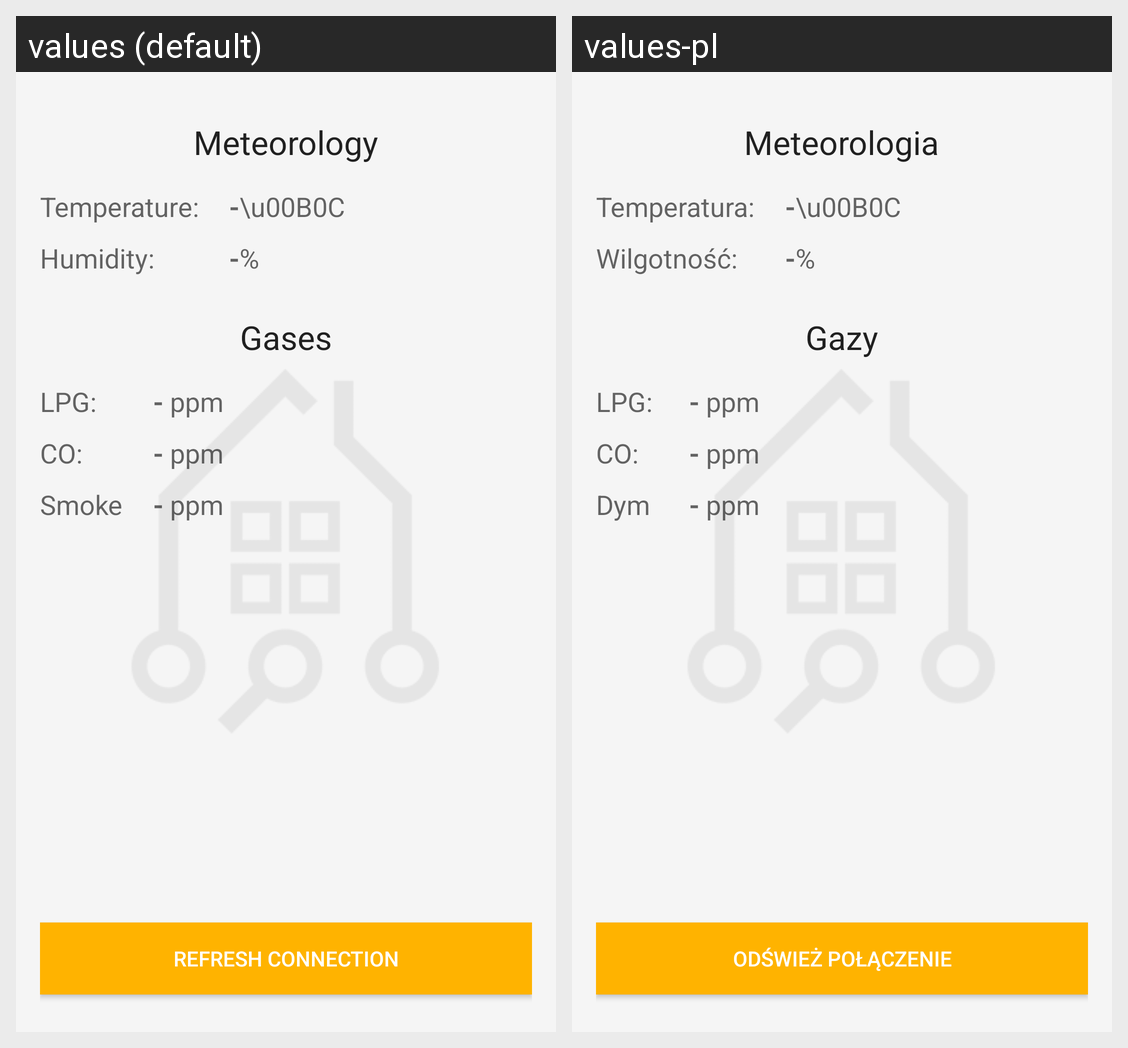

Strings drawn on this Android screen and how each of the app's shown locales translates them:
Android screen res/layout/fragment_meteorological_station.xml rendered under 2 locales, left to right: values (default), values-pl. Device: Nexus 5 (rendered at 1080×1920; each locale shown at half size, 540×960, under a caption strip naming it); theme AppTheme.
Strings drawn on this screen, with the default value and each locale's value (text and hints the layout hard-codes, and strings that could not be matched under every locale, appear in the picture but are not listed):

meteorology
  values: Meteorology
  values-pl: Meteorologia

temperature
  values: Temperature:
  values-pl: Temperatura:

humidity
  values: Humidity:
  values-pl: Wilgotność:

gases
  values: Gases
  values-pl: Gazy

co
  values: CO:
  values-pl: CO:

smoke
  values: Smoke
  values-pl: Dym

refresh
  values: REFRESH CONNECTION
  values-pl: ODŚWIEŻ POŁĄCZENIE
